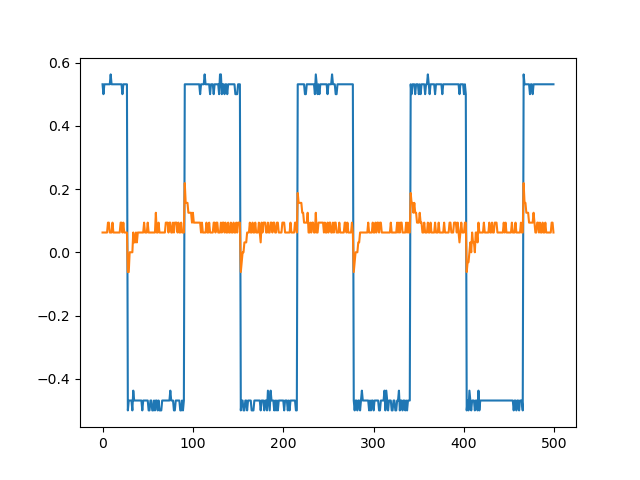

Source data for this figure (header and first rows):
sep=	
Time	Channel1	Channel2
0.00892	0.5312	0.0625
0.00896	0.5	0.0625
0.009	0.5312	0.0625
0.00904	0.5312	0.0625
0.00908	0.5312	0.0625
0.00912	0.5312	0.0625
0.00916	0.5312	0.09375
0.0092	0.5312	0.09375
0.00924	0.5312	0.0625
0.00928	0.5625	0.0625
0.00932	0.5312	0.0625
0.00936	0.5312	0.09375
0.0094	0.5312	0.0625
0.00944	0.5312	0.0625
0.00948	0.5312	0.0625
0.00952	0.5312	0.0625
0.00956	0.5312	0.0625
0.0096	0.5312	0.0625
0.00964	0.5312	0.0625
0.00968	0.5312	0.0625
0.00972	0.5312	0.09375
0.00976	0.5312	0.09375
0.0098	0.5	0.0625
0.00984	0.5312	0.09375
0.00988	0.5312	0.0625
0.00992	0.5312	0.0625
0.00996	0.5312	0.0625
-0.01	0.5312	0.0625
-0.00996	-0.5	-0.0625
-0.00992	-0.4688	-0.0625
-0.00988	-0.4688	0
-0.00984	-0.4688	0
-0.0098	-0.4688	0
-0.00976	-0.5	0
-0.00972	-0.4375	0.0625
-0.00968	-0.4688	0.03125
-0.00964	-0.4688	0.03125
-0.0096	-0.4688	0.0625
-0.00956	-0.4688	0.03125
-0.00952	-0.4688	0.0625
-0.00948	-0.4688	0.0625
-0.00944	-0.4688	0.0625
-0.0094	-0.4688	0.0625
-0.00936	-0.4688	0.0625
-0.00932	-0.5	0.0625
-0.00928	-0.4688	0.0625
-0.00924	-0.4688	0.09375
-0.0092	-0.4688	0.0625
-0.00916	-0.4688	0.0625
-0.00912	-0.4688	0.0625
-0.00908	-0.4688	0.09375
-0.00904	-0.5	0.0625
-0.009	-0.5	0.0625
-0.00896	-0.4688	0.0625
-0.00892	-0.4688	0.0625
-0.00888	-0.5	0.0625
-0.00884	-0.5	0.0625
-0.0088	-0.4688	0.0625
-0.00876	-0.5	0.0625
... 441 more rows
